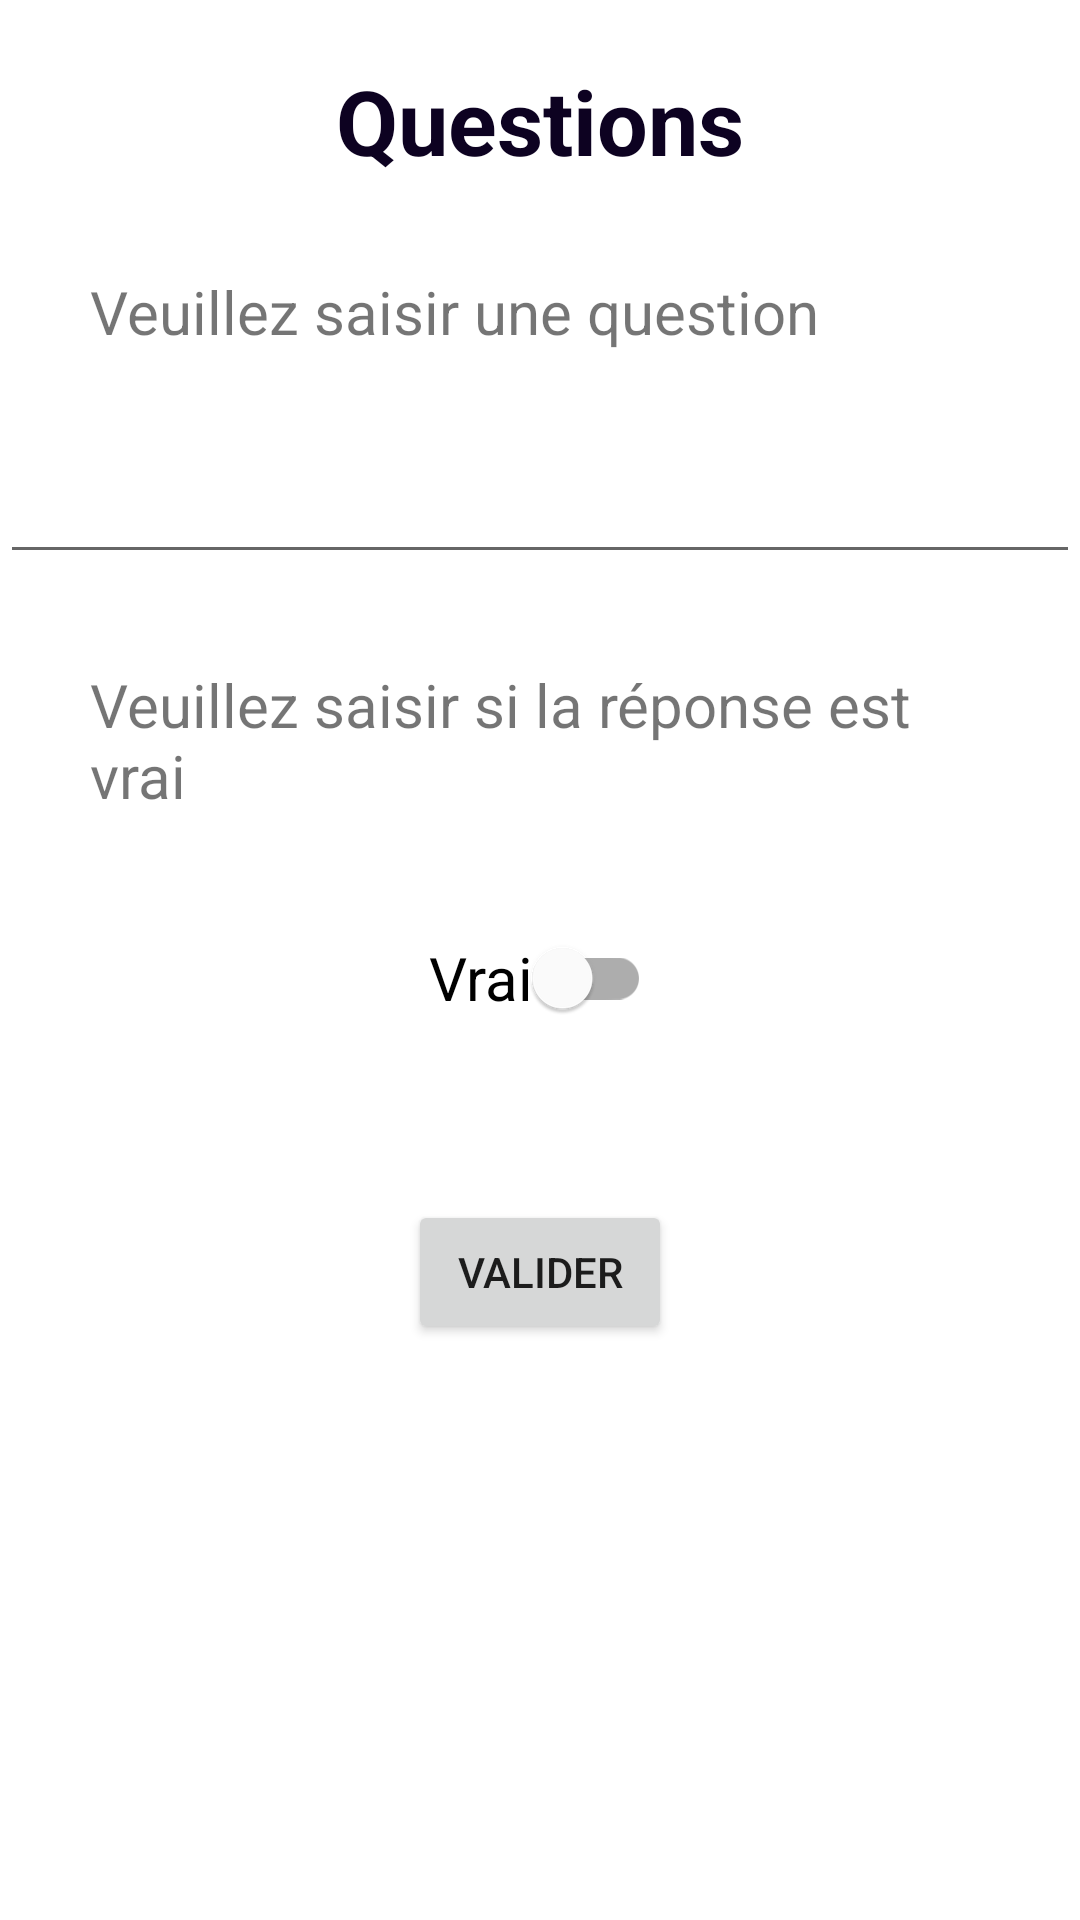

Layout XML and referenced resources for this Android screen:
<!-- AndroidManifest.xml: application theme Theme.QuizSpeed -->
<!-- res/layout/question_activity.xml -->
<?xml version="1.0" encoding="utf-8"?>
<LinearLayout
    xmlns:android="http://schemas.android.com/apk/res/android"
    xmlns:app="http://schemas.android.com/apk/res-auto"
    xmlns:tools="http://schemas.android.com/tools"
    android:layout_width="match_parent"
    android:layout_height="match_parent"
    tools:context=".SettingsActivity"
    android:orientation="vertical">

    <LinearLayout
        android:layout_width="match_parent"
        android:layout_height="wrap_content"
        android:orientation="vertical">

        <TextView
            android:layout_width="match_parent"
            android:layout_height="wrap_content"
            android:gravity="center"
            android:layout_marginTop="20dp"
            android:text="@string/questions"
            android:textSize="@dimen/main_titre_size"
            android:textColor="@color/textInputLayoutBorder"
            android:textStyle="bold"/>
        <TextView
            android:layout_width="match_parent"
            android:layout_height="wrap_content"
            android:layout_margin="@dimen/main_margin_standard"
            android:text="@string/Question_question"
            android:textSize="@dimen/main_texte_size"
            android:visibility="visible"/>
        <com.google.android.material.textfield.TextInputEditText
            app:helperTextEnabled="true"
            app:helperText="question"
            android:layout_width="match_parent"
            android:id="@+id/question_question"
            android:layout_height="wrap_content"
            android:textSize="@dimen/main_texte_size"
            android:maxLines="1"
            android:textAlignment="center"
            android:inputType="text"
            />
        <TextView
            android:layout_width="match_parent"
            android:layout_height="wrap_content"
            android:layout_margin="@dimen/main_margin_standard"
            android:text="@string/Question_reponse"
            android:textSize="@dimen/main_texte_size"
            android:visibility="visible"/>
        <com.google.android.material.switchmaterial.SwitchMaterial
            android:id="@+id/switchQuestion"
            android:layout_width="wrap_content"
            android:layout_height="match_parent"
            android:checked="false"
            android:text="@string/Question_Vrai"
            android:layout_gravity="center"
            android:textSize="@dimen/main_texte_size"/>



        <Button
            android:id="@+id/question_btnValider"
            android:layout_width="wrap_content"
            android:layout_height="wrap_content"
            android:layout_gravity="center"
            android:layout_marginTop="50dp"
            android:text="@string/valider"/>


    </LinearLayout>
</LinearLayout>
<!-- resources referenced by this layout -->
<resources>
  <color name="textInputLayoutBorder">#0d0221</color>
  <dimen name="main_margin_standard">30dp</dimen>
  <dimen name="main_texte_size">20sp</dimen>
  <dimen name="main_titre_size">30sp</dimen>
  <string name="Question_Vrai">Vrai</string>
  <string name="Question_question">Veuillez saisir une question</string>
  <string name="Question_reponse">Veuillez saisir si la réponse est vrai</string>
  <string name="questions">Questions</string>
  <string name="valider">Valider</string>
  <style name="Theme.QuizSpeed" parent="Theme.MaterialComponents.DayNight.DarkActionBar">
          
          <item name="colorPrimary">@color/purple_500</item>
          <item name="colorPrimaryVariant">@color/purple_700</item>
          <item name="colorOnPrimary">@color/white</item>
          
          <item name="colorSecondary">@color/teal_200</item>
          <item name="colorSecondaryVariant">@color/teal_700</item>
          <item name="colorOnSecondary">@color/black</item>
          
          <item name="android:statusBarColor" tools:targetApi="l">?attr/colorPrimaryVariant</item>
          
      </style>
  <color name="purple_500">#FF6200EE</color>
  <color name="purple_700">#FF3700B3</color>
  <color name="white">#FFFFFFFF</color>
  <color name="teal_200">#FF03DAC5</color>
  <color name="teal_700">#FF018786</color>
  <color name="black">#FF000000</color>
</resources>
